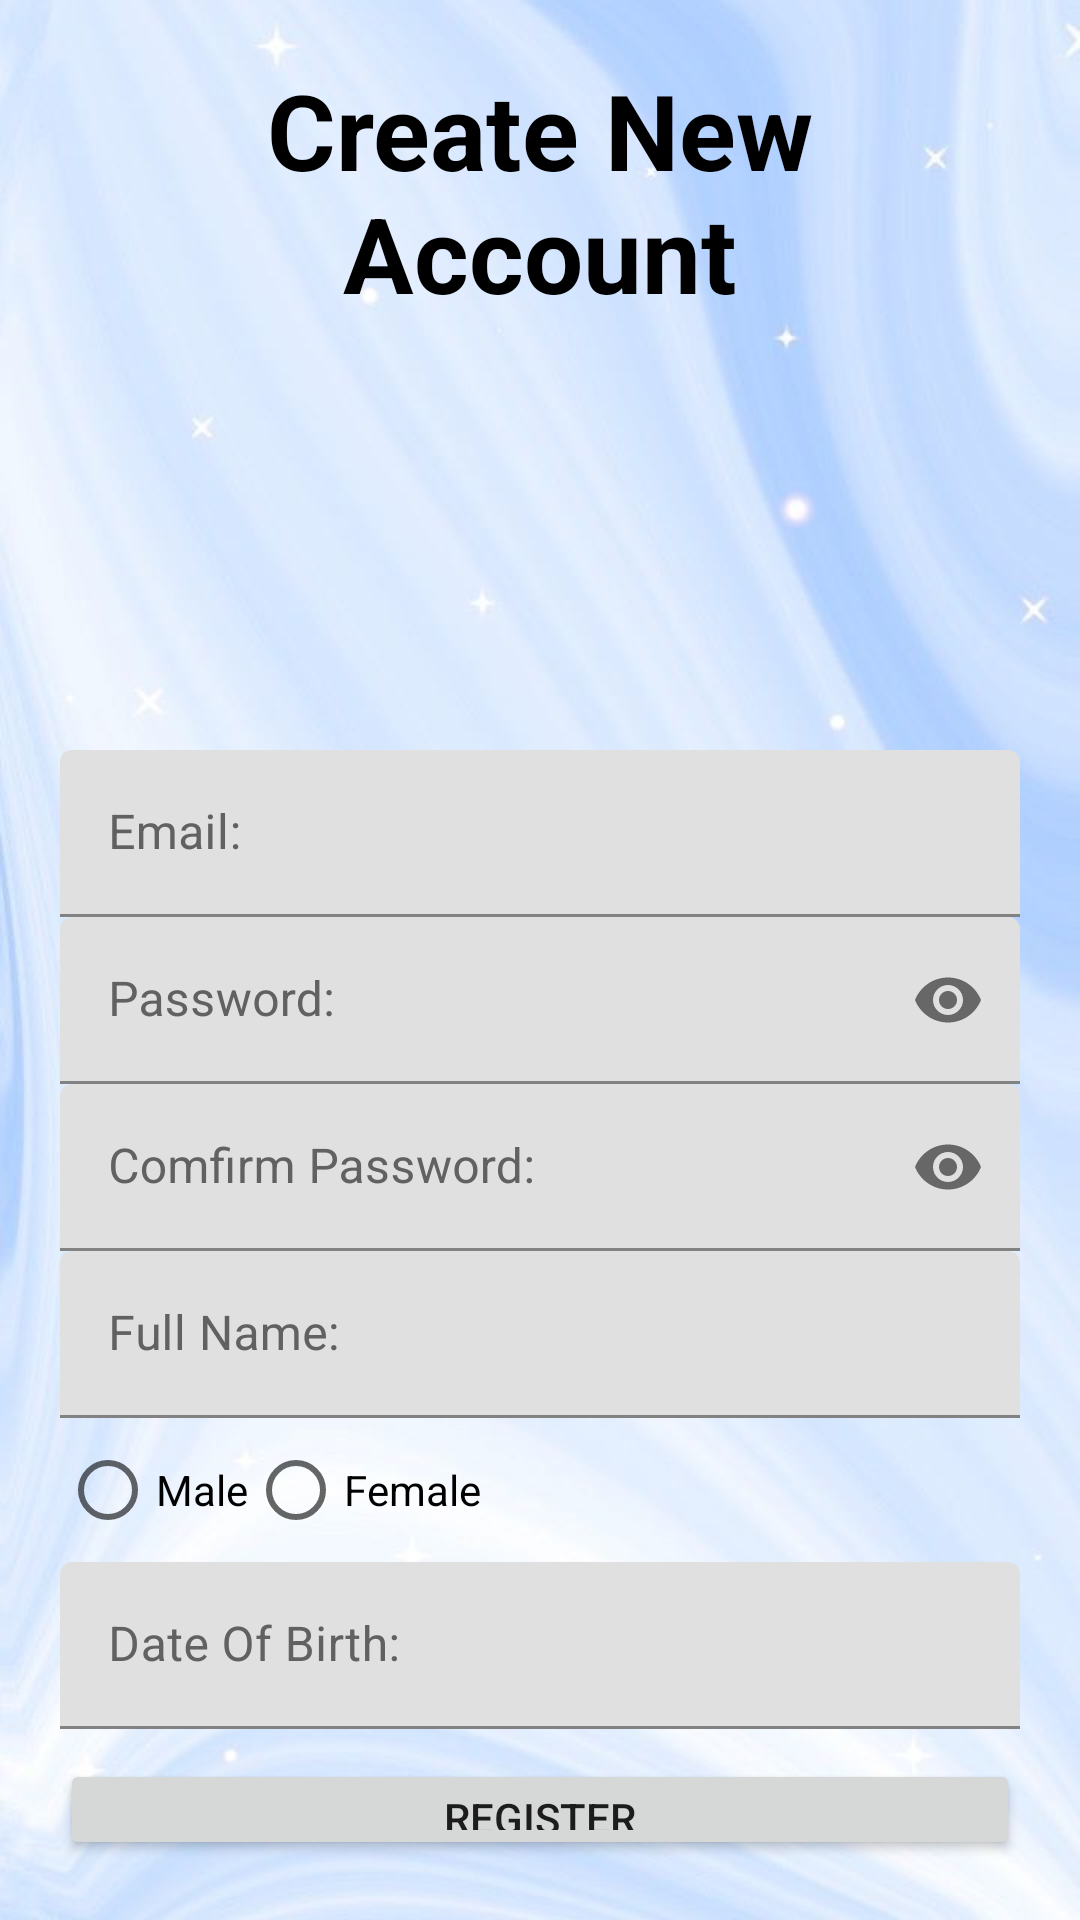

Here is an Android app screen rendered from its layout file. Give the layout XML and the strings, colors and styles it references.
<!-- AndroidManifest.xml: application theme Theme.Social -->
<!-- res/layout/activity_register.xml -->
<?xml version="1.0" encoding="utf-8"?>
<RelativeLayout xmlns:android="http://schemas.android.com/apk/res/android"
    xmlns:app="http://schemas.android.com/apk/res-auto"
    xmlns:tools="http://schemas.android.com/tools"
    android:id="@+id/main"
    android:layout_width="match_parent"
    android:layout_height="match_parent"
    android:padding="20dp"
    android:background="@drawable/giaodien1"
    tools:context=".RegisterActivity">

    <TextView
        android:text="@string/create_new_account"
        android:textStyle="bold"
        android:textAlignment="center"
        android:textColor="@color/black"
        android:textSize="35sp"
        android:layout_width="match_parent"
        android:layout_height="wrap_content"
        />
    <LinearLayout
        android:gravity="center"
        android:orientation="vertical"
        android:layout_width="match_parent"
        android:layout_height="wrap_content"
        android:id="@+id/picture">

        <ImageView

            android:layout_width="160dp"
            android:layout_height="160dp"
            android:layout_marginTop="60dp"
            android:src="@drawable/login_account_circle_24"/>
    </LinearLayout>
    <com.google.android.material.textfield.TextInputLayout
        android:layout_width="match_parent"
        android:layout_height="wrap_content"
        android:textColorHint="#616161"
        android:textColor="@color/black"
        android:layout_centerHorizontal="true"
        android:layout_centerVertical="true"
        android:id="@+id/emailFrame"
        android:layout_below="@id/picture"
        android:layout_marginTop="10dp">

        <EditText
            android:id="@+id/email"
            android:inputType="textEmailAddress"
            android:hint="@string/Email"
            android:layout_width="match_parent"
            android:layout_height="wrap_content"/>
    </com.google.android.material.textfield.TextInputLayout>

    <com.google.android.material.textfield.TextInputLayout
        android:layout_width="match_parent"
        android:layout_height="wrap_content"
        android:layout_centerHorizontal="true"
        android:layout_centerVertical="true"
        android:textColorHint="#616161"
        android:textColor="@color/black"
        android:id="@+id/passwordFrame"
        android:layout_below="@id/emailFrame"
        app:passwordToggleEnabled="true">
        <EditText
            android:id="@+id/password"
            android:inputType="textPassword"
            android:hint="@string/Password"
            android:layout_width="match_parent"
            android:layout_height="wrap_content"/>
    </com.google.android.material.textfield.TextInputLayout>

    <com.google.android.material.textfield.TextInputLayout
        android:layout_width="match_parent"
        android:layout_height="wrap_content"
        android:layout_centerHorizontal="true"
        android:layout_centerVertical="true"
        android:textColorHint="#616161"
        android:textColor="@color/black"
        android:id="@+id/comfirmPasswordFrame"
        android:layout_below="@id/passwordFrame"
        app:passwordToggleEnabled="true">
        <EditText
            android:id="@+id/comfirmPassword"
            android:inputType="textPassword"
            android:hint="@string/CPassword"
            android:layout_width="match_parent"
            android:layout_height="wrap_content"/>
    </com.google.android.material.textfield.TextInputLayout>

    <com.google.android.material.textfield.TextInputLayout
        android:layout_width="match_parent"
        android:layout_height="wrap_content"
        android:layout_centerHorizontal="true"
        android:layout_centerVertical="true"
        android:textColorHint="#616161"
        android:textColor="@color/black"
        android:id="@+id/fullNameFrame"
        android:layout_below="@id/comfirmPasswordFrame">
        <EditText
            android:id="@+id/fullName"
            android:inputType="text"
            android:hint="@string/fullname"
            android:layout_width="match_parent"
            android:layout_height="wrap_content"/>
    </com.google.android.material.textfield.TextInputLayout>

    <RadioGroup
        android:layout_width="match_parent"
        android:layout_height="wrap_content"
        android:orientation="horizontal"
        android:layout_below="@id/fullNameFrame"
        android:id="@+id/gender">

        <RadioButton
            android:layout_width="wrap_content"
            android:layout_height="wrap_content"
            android:text="@string/nam"
            android:textColor="@color/black"
            android:id="@+id/nam"
            />
        <RadioButton
            android:layout_width="wrap_content"
            android:layout_height="wrap_content"
            android:text="@string/nu"
            android:textColor="@color/black"
            android:id="@+id/nu"
            />
    </RadioGroup>

    <com.google.android.material.textfield.TextInputLayout
        android:layout_width="match_parent"
        android:layout_height="wrap_content"
        android:textColorHint="#616161"
        android:textColor="@color/black"
        android:layout_centerHorizontal="true"
        android:layout_centerVertical="true"
        android:id="@+id/birthFrame"
        android:layout_below="@id/gender">

        <EditText
            android:id="@+id/birth"
            android:inputType="datetime"
            android:hint="@string/birth"
            android:layout_width="match_parent"
            android:layout_height="wrap_content"/>
    </com.google.android.material.textfield.TextInputLayout>

    <Button
        android:id="@+id/registerBtn"
        android:text="@string/register"

        android:layout_centerHorizontal="true"
        android:layout_width="match_parent"
        android:layout_height="wrap_content"
        android:layout_below="@id/birthFrame"
        android:layout_marginTop="10dp"
        />
    <LinearLayout
        android:layout_width="match_parent"
        android:layout_height="wrap_content"
        android:orientation="horizontal"
        android:layout_marginTop="20dp"
        android:layout_below="@id/registerBtn">

        <TextView
            android:layout_width="wrap_content"
            android:layout_height="wrap_content"
            android:text="@string/already_have_an_account"
            android:textSize="17sp"
            android:paddingLeft="40dp"
            android:textColor="@color/black"
            />

        <TextView
            android:id="@+id/loginBtn"
            android:layout_width="wrap_content"
            android:layout_height="wrap_content"
            android:text="@string/login"
            android:textSize="17sp"
            android:layout_marginLeft="40dp"
            android:textColor="#FF0000"
            android:autoLink="all" />
    </LinearLayout>
</RelativeLayout>
<!-- resources referenced by this layout -->
<resources>
  <color name="black">#FF000000</color>
  <!-- drawable giaodien1: jpg bitmap (drawable, 53974 bytes) -->
  <string name="CPassword">Comfirm Password: </string>
  <string name="Email">Email: </string>
  <string name="Password">Password: </string>
  <string name="already_have_an_account">Already have an account?</string>
  <string name="birth">Date Of Birth:</string>
  <string name="create_new_account">Create New Account</string>
  <string name="fullname">Full Name:</string>
  <string name="login">LOGIN</string>
  <string name="nam">Male</string>
  <string name="nu">Female</string>
  <string name="register">REGISTER</string>
  <style name="Theme.Social" parent="Base.Theme.Social" />
  <style name="Base.Theme.Social" parent="Theme.MaterialComponents.DayNight.NoActionBar">
          
          
          <item name="android:statusBarColor">@android:color/transparent</item>
      </style>
</resources>
